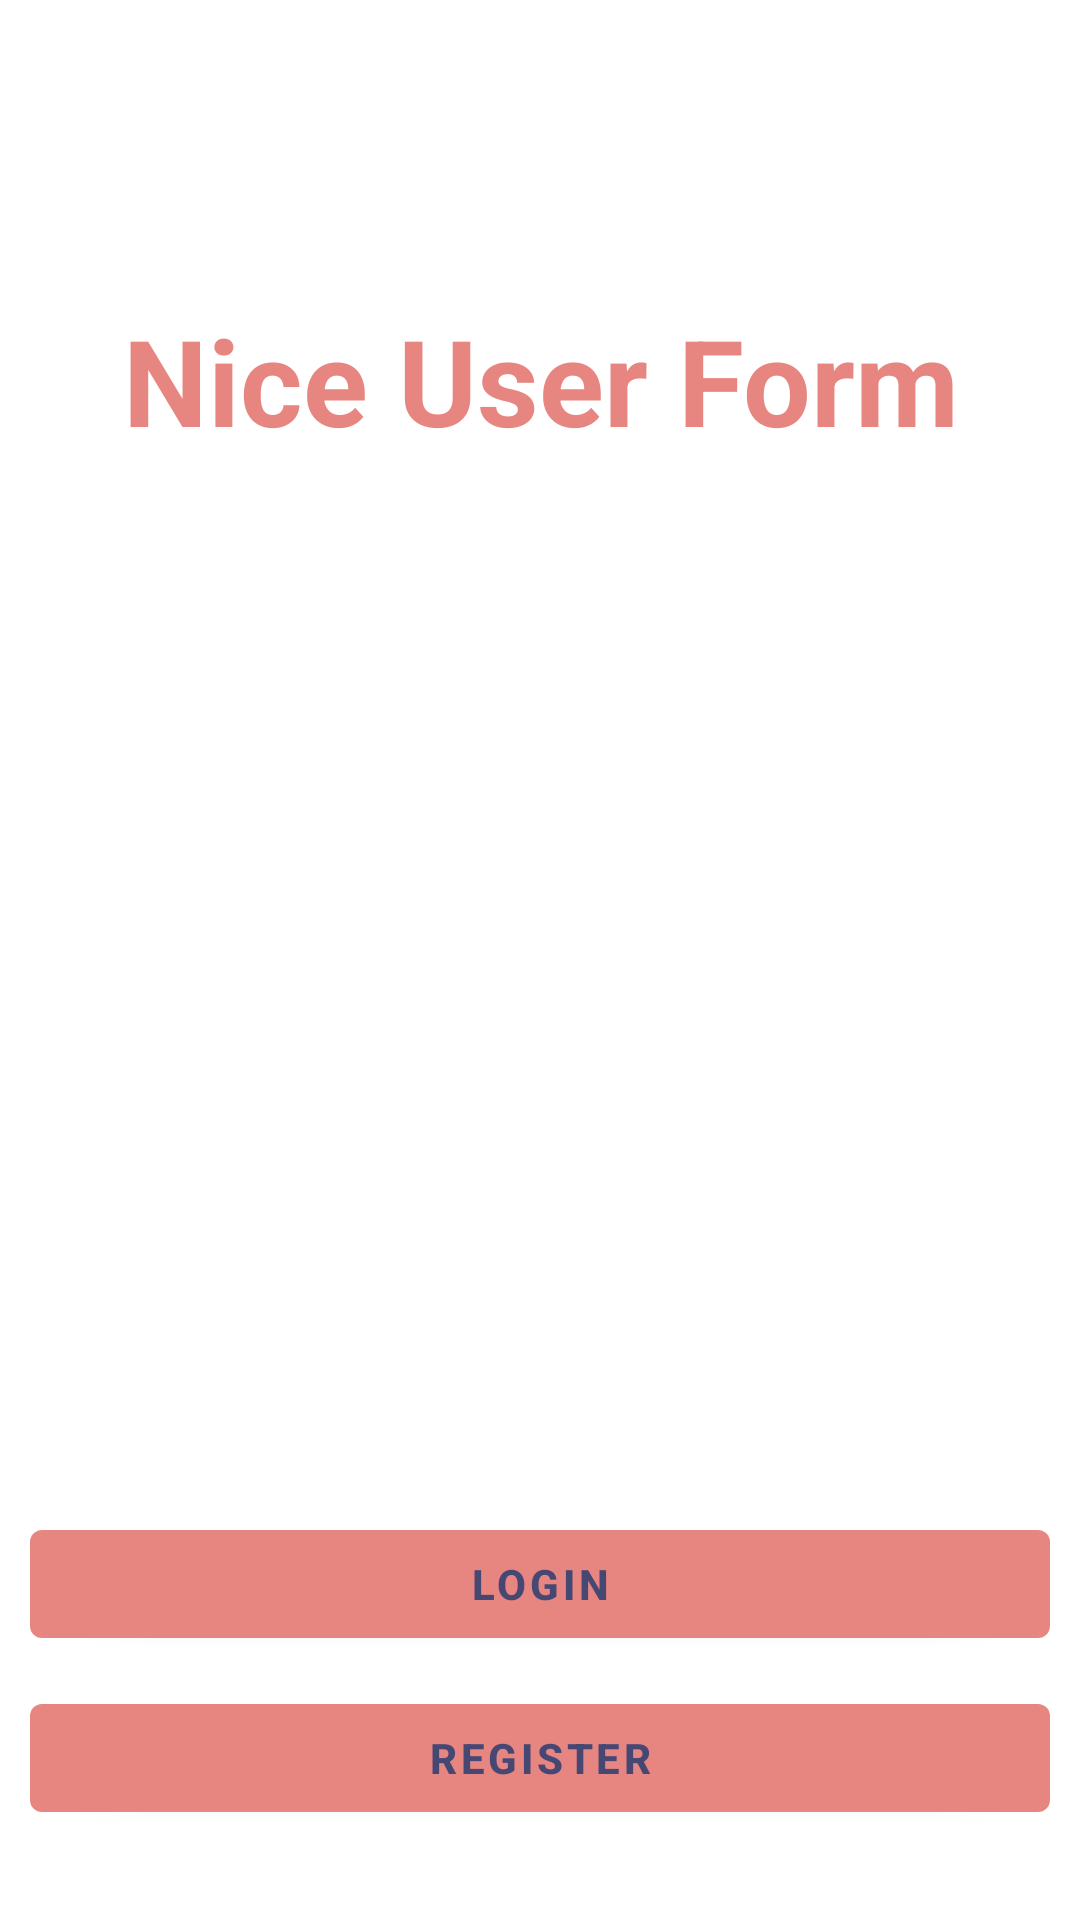

Write the Android layout XML for this screen, with the resource values it uses.
<!-- AndroidManifest.xml: application theme AppTheme -->
<!-- res/layout/home_screen.xml -->
<?xml version="1.0" encoding="utf-8"?>
<androidx.constraintlayout.widget.ConstraintLayout xmlns:android="http://schemas.android.com/apk/res/android"
    xmlns:app="http://schemas.android.com/apk/res-auto"
    xmlns:tools="http://schemas.android.com/tools"
    android:layout_width="match_parent"
    android:layout_height="match_parent"
    tools:context=".MainActivity"
    android:background="@drawable/wallpaper"
    android:alpha="0.9">

    <TextView
        android:layout_width="0dp"
        android:layout_height="wrap_content"
        android:layout_marginStart="10dp"
        android:layout_marginLeft="10dp"
        android:layout_marginTop="100dp"
        android:layout_marginEnd="10dp"
        android:layout_marginRight="10dp"
        android:gravity="center"
        android:text="@string/nice_user_form"
        android:textColor="@color/colorPrimary"
        android:textSize="40sp"
        android:textStyle="bold"
        app:layout_constraintBottom_toBottomOf="@+id/imageView"
        app:layout_constraintEnd_toEndOf="parent"
        app:layout_constraintHorizontal_bias="0.0"
        app:layout_constraintStart_toStartOf="parent"
        app:layout_constraintTop_toTopOf="parent"
        app:layout_constraintVertical_bias="0.234" />

    <com.google.android.material.button.MaterialButton
        android:id="@+id/register_button"
        android:layout_width="0dp"
        android:layout_height="wrap_content"
        android:layout_marginStart="10dp"
        android:layout_marginLeft="10dp"
        android:layout_marginEnd="10dp"
        android:layout_marginRight="10dp"
        android:layout_marginBottom="30dp"
        android:text="@string/register"
        android:textStyle="bold"
        app:layout_constraintBottom_toBottomOf="parent"
        app:layout_constraintEnd_toEndOf="parent"
        app:layout_constraintHorizontal_bias="1.0"
        app:layout_constraintStart_toStartOf="parent" />

    <com.google.android.material.button.MaterialButton
        android:id="@+id/login_button"
        android:layout_width="match_parent"
        android:layout_height="wrap_content"
        android:layout_marginStart="10dp"
        android:layout_marginLeft="10dp"
        android:layout_marginEnd="10dp"
        android:layout_marginRight="10dp"
        android:text="@string/login"
        android:layout_marginBottom="10dp"
        app:layout_constraintBottom_toTopOf="@+id/register_button"
        app:layout_constraintEnd_toEndOf="parent"
        app:layout_constraintHorizontal_bias="0.0"
        app:layout_constraintStart_toStartOf="parent"
        android:textStyle="bold"/>

</androidx.constraintlayout.widget.ConstraintLayout>
<!-- resources referenced by this layout -->
<resources>
  <color name="colorPrimary">#e57873</color>
  <string name="login">LOGIN</string>
  <string name="nice_user_form">Nice User Form</string>
  <string name="register">REGISTER</string>
  <style name="AppTheme" parent="Theme.MaterialComponents.Light.NoActionBar">
          
          <item name="colorPrimary">@color/colorPrimary</item>
          <item name="colorPrimaryVariant">@color/colorSecondary</item>
          <item name="colorOnPrimary">@color/colorOnPrimary</item>
          <item name="colorSecondary">@color/colorSecondary</item>
          <item name="colorSecondaryVariant">@color/colorSecondaryVariant</item>
          <item name="colorOnSecondary">@color/colorOnSecondary</item>
      </style>
  <color name="colorSecondary">#FFFFFF</color>
  <color name="colorOnPrimary">#333365</color>
  <color name="colorSecondaryVariant">#FFFFFF</color>
  <color name="colorOnSecondary">#FFFFFF</color>
</resources>
